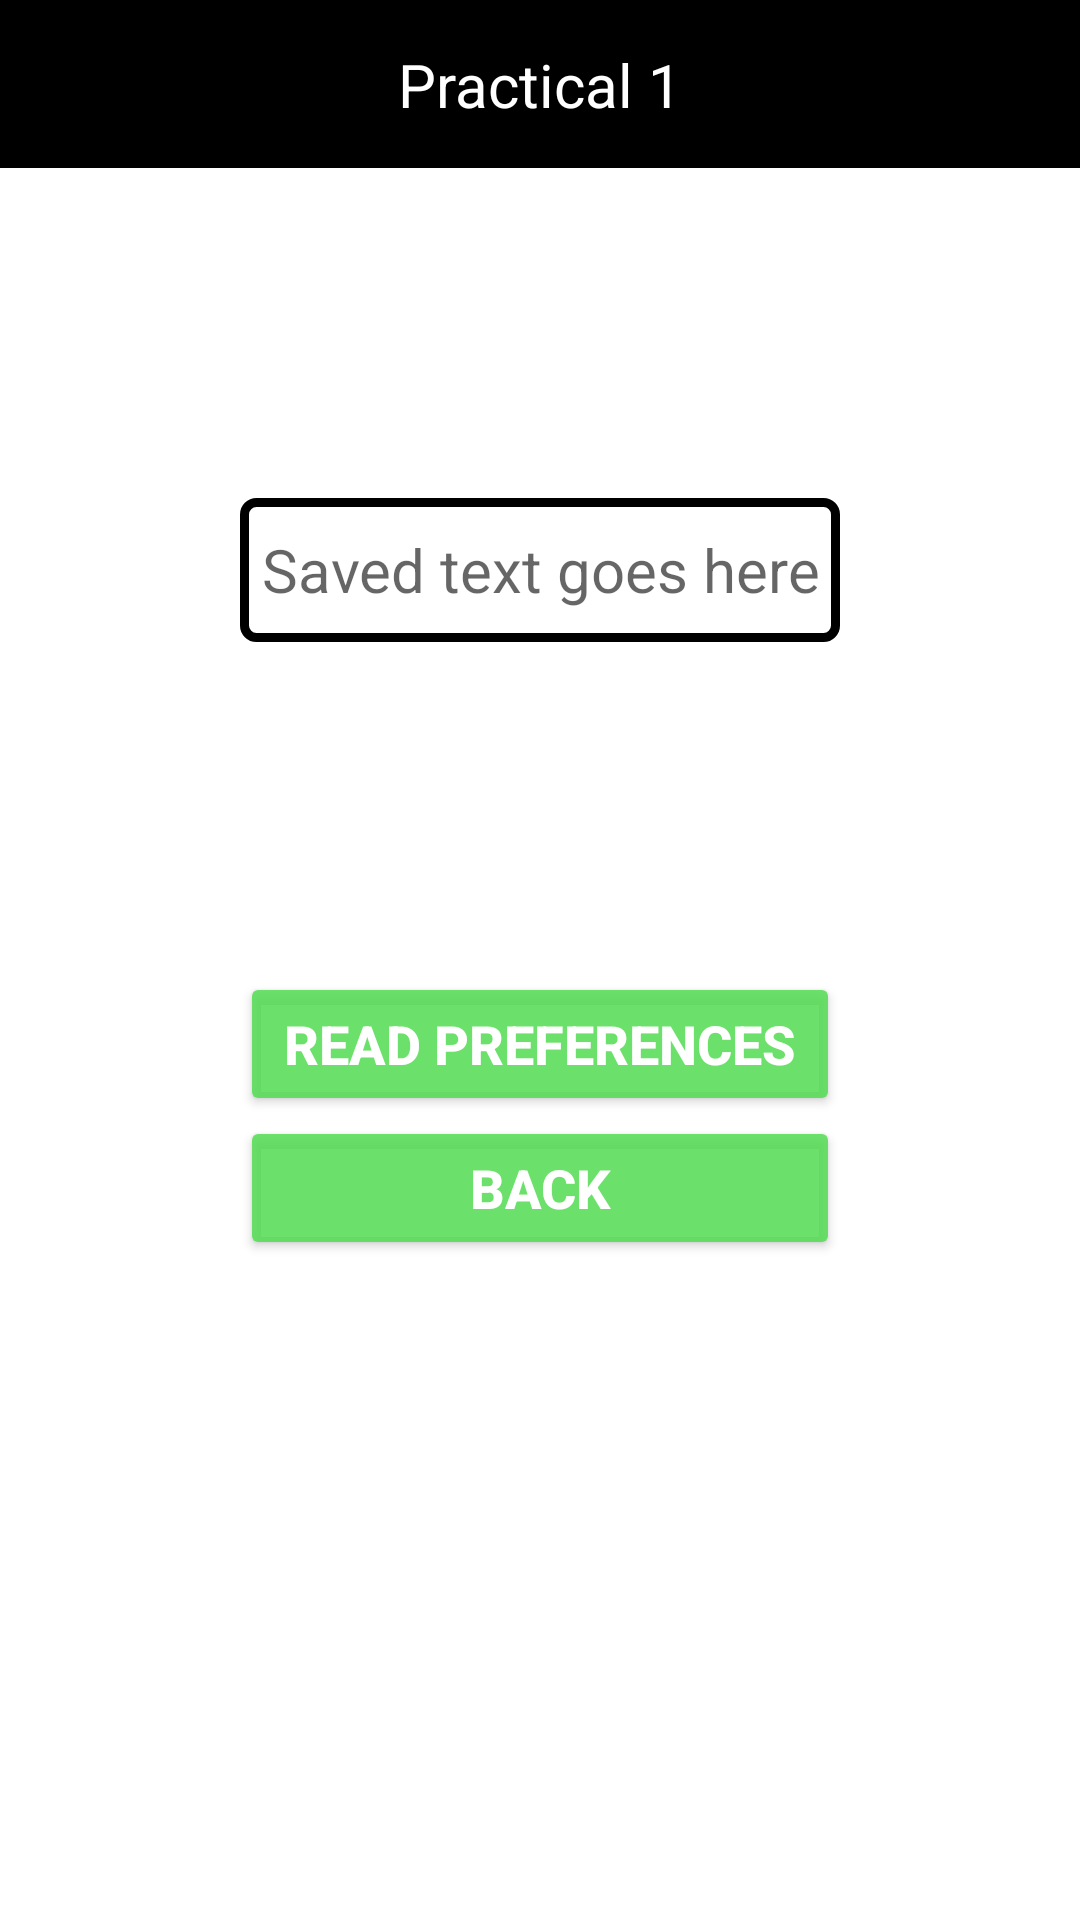

Reconstruct the res/layout file that produces this screen, plus the resources it refers to.
<!-- AndroidManifest.xml: application theme Theme.MobileProgrammingPracticals -->
<!-- res/layout/activity_practical3_1.xml -->
<?xml version="1.0" encoding="utf-8"?>
<androidx.constraintlayout.widget.ConstraintLayout xmlns:android="http://schemas.android.com/apk/res/android"
    xmlns:app="http://schemas.android.com/apk/res-auto"
    xmlns:tools="http://schemas.android.com/tools"
    android:layout_width="match_parent"
    android:layout_height="match_parent">

    <include
        android:id="@+id/tb_practical3_second_activity"
        layout="@layout/toolbar"
        android:layout_width="match_parent"
        android:layout_height="wrap_content"
        android:theme="@style/regularTextViewStyle"
        app:layout_constraintEnd_toEndOf="parent" />

    <TextView
        android:id="@+id/tv_preference_text"
        android:layout_width="200dp"
        android:layout_height="48dp"
        android:background="@drawable/border"
        android:gravity="center"
        android:hint="@string/saved_text_goes_here_hint"
        android:theme="@style/regularTextViewStyle"
        app:layout_constraintBottom_toTopOf="@+id/bt_read_preferences"
        app:layout_constraintEnd_toEndOf="parent"
        app:layout_constraintStart_toStartOf="parent"
        app:layout_constraintTop_toBottomOf="@+id/tb_practical3_second_activity" />

    <Button
        android:id="@+id/bt_read_preferences"
        android:layout_width="200dp"
        android:layout_height="wrap_content"
        android:text="@string/read_preferences_button_label"
        android:theme="@style/buttonViewStyle"
        app:layout_constraintBottom_toBottomOf="parent"
        app:layout_constraintEnd_toEndOf="parent"
        app:layout_constraintStart_toStartOf="parent"
        app:layout_constraintTop_toBottomOf="@+id/tb_practical3_second_activity" />

    <Button
        android:id="@+id/bt_go_back"
        android:layout_width="200dp"
        android:layout_height="wrap_content"
        android:text="@string/button_back_label"
        android:theme="@style/buttonViewStyle"
        app:layout_constraintEnd_toEndOf="parent"
        app:layout_constraintStart_toStartOf="parent"
        app:layout_constraintTop_toBottomOf="@+id/bt_read_preferences" />


</androidx.constraintlayout.widget.ConstraintLayout>
<!-- res/layout/toolbar.xml (included above) -->
<?xml version="1.0" encoding="utf-8"?>
<androidx.constraintlayout.widget.ConstraintLayout xmlns:android="http://schemas.android.com/apk/res/android"
    xmlns:app="http://schemas.android.com/apk/res-auto"
    android:layout_width="match_parent"
    android:layout_height="wrap_content">

    <androidx.appcompat.widget.Toolbar
        android:id="@+id/tb_main"
        android:layout_width="match_parent"
        android:layout_height="wrap_content"
        android:background="@color/black"
        android:minHeight="?attr/actionBarSize"
        app:layout_constraintEnd_toEndOf="parent"
        app:layout_constraintStart_toStartOf="parent"
        app:layout_constraintTop_toTopOf="parent" />

    <TextView
        android:id="@+id/tb_title_text"
        android:layout_width="wrap_content"
        android:layout_height="wrap_content"
        android:text="@string/practical_1_label"
        android:textColor="#ffffff"
        android:textSize="20sp"
        app:layout_constraintBottom_toBottomOf="@+id/tb_main"
        app:layout_constraintEnd_toEndOf="parent"
        app:layout_constraintStart_toStartOf="parent"
        app:layout_constraintTop_toTopOf="@+id/tb_main" />

</androidx.constraintlayout.widget.ConstraintLayout>
<!-- resources referenced by this layout -->
<resources>
  <color name="black">#FF000000</color>
  <!-- drawable border (drawable) -->
  <shape xmlns:android="http://schemas.android.com/apk/res/android">
      <solid android:color="@android:color/transparent"/> 
      <stroke android:width="3dp" android:color="@color/black"/> 
      <corners android:radius="4dp"/> 
  </shape>
  <string name="button_back_label">Back</string>
  <string name="practical_1_label">Practical 1</string>
  <string name="read_preferences_button_label">Read Preferences</string>
  <string name="saved_text_goes_here_hint">Saved text goes here</string>
  <style name="buttonViewStyle">
          <item name="android:textColor">@color/white</item>
          <item name="android:textSize">18sp</item>
          <item name="android:textStyle">bold</item>
          <item name="android:backgroundTint">@color/green</item>
          <item name="android:radius">90dp</item>
  
      </style>
  <style name="regularTextViewStyle">
          <item name="android:textColor">@color/black</item>
          <item name="android:textSize">20sp</item>
      </style>
  <style name="Theme.MobileProgrammingPracticals" parent="Theme.AppCompat.DayNight.NoActionBar">
          
          <item name="colorPrimary">@color/purple_500</item>
          <item name="colorPrimaryVariant">@color/purple_700</item>
          <item name="colorOnPrimary">@color/white</item> 
  
          
          <item name="colorSecondary">@color/teal_200</item>
          <item name="colorSecondaryVariant">@color/teal_700</item>
          <item name="colorOnSecondary">@color/white</item> 
  
          
          <item name="android:windowBackground">@color/white</item>
          
          <item name="android:textColor">@color/black</item>
          <item name="android:windowFullscreen">true</item>
  
          
          <item name="android:statusBarColor">?attr/colorPrimaryVariant</item>
          
          <item name="android:navigationBarColor">?attr/colorPrimary</item>
      </style>
  <color name="white">#FFFFFFFF</color>
  <color name="green">#d5d5</color>
  <color name="purple_500">#FF6200EE</color>
  <color name="purple_700">#FF3700B3</color>
  <color name="teal_200">#FF03DAC5</color>
  <color name="teal_700">#FF018786</color>
</resources>
